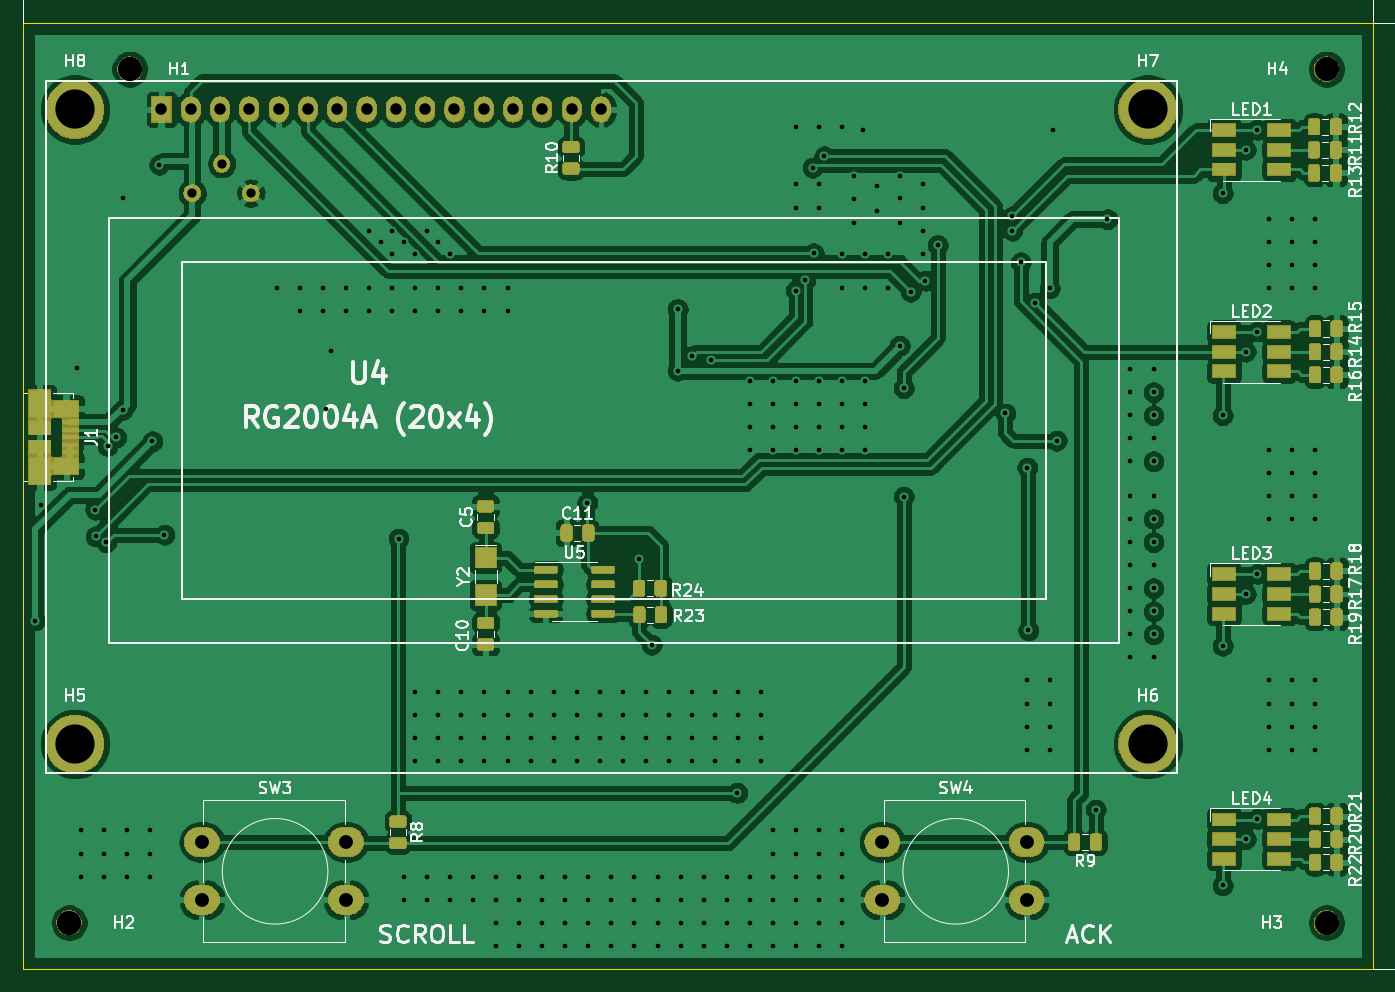
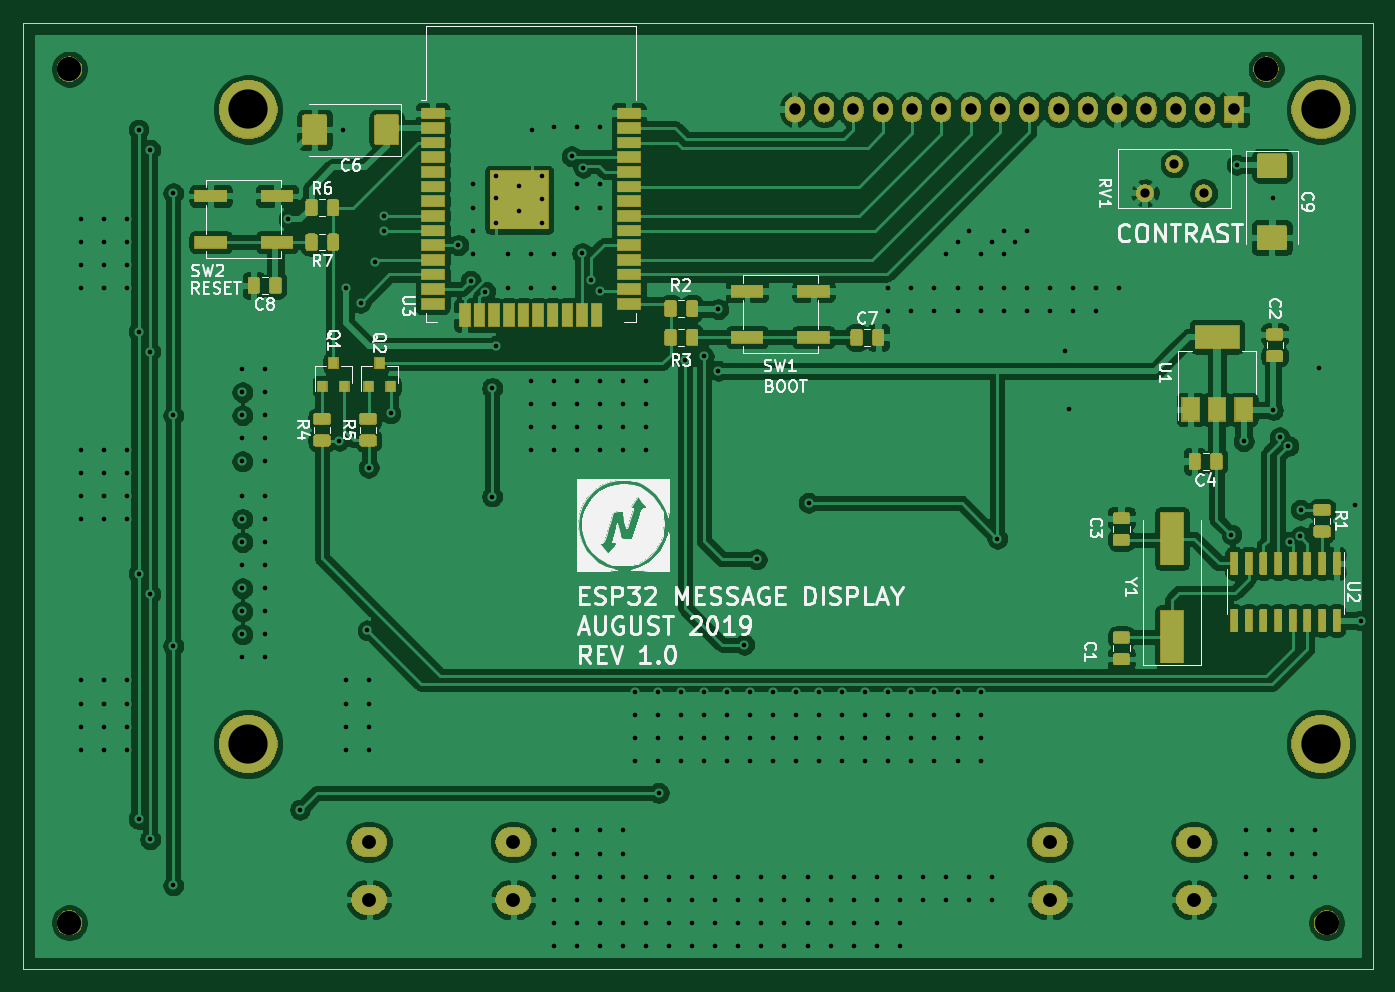
Circuit board: 10 layer files. Board 117.0 x 82.0 mm.
- bottom_copper: ESP32_MESSAGE_DISPLAY-B_Cu.gbr (328859 bytes)
- bottom_mask: ESP32_MESSAGE_DISPLAY-B_Mask.gbr (89829 bytes)
- paste: ESP32_MESSAGE_DISPLAY-B_Paste.gbr (84575 bytes)
- bottom_silk: ESP32_MESSAGE_DISPLAY-B_SilkS.gbr (44616 bytes)
- outline: ESP32_MESSAGE_DISPLAY-Edge_Cuts.gbr (735 bytes)
- top_copper: ESP32_MESSAGE_DISPLAY-F_Cu.gbr (326418 bytes)
- top_mask: ESP32_MESSAGE_DISPLAY-F_Mask.gbr (88841 bytes)
- paste: ESP32_MESSAGE_DISPLAY-F_Paste.gbr (88999 bytes)
- top_silk: ESP32_MESSAGE_DISPLAY-F_SilkS.gbr (48132 bytes)
- drill: ESP32_MESSAGE_DISPLAY.drl (6624 bytes)

=== bottom_copper: ESP32_MESSAGE_DISPLAY-B_Cu.gbr (328859 bytes, source omitted) ===
=== bottom_mask: ESP32_MESSAGE_DISPLAY-B_Mask.gbr (89829 bytes, source omitted) ===
=== paste: ESP32_MESSAGE_DISPLAY-B_Paste.gbr (84575 bytes, source omitted) ===
=== bottom_silk: ESP32_MESSAGE_DISPLAY-B_SilkS.gbr (44616 bytes, source omitted) ===
=== outline: ESP32_MESSAGE_DISPLAY-Edge_Cuts.gbr ===
G04 #@! TF.GenerationSoftware,KiCad,Pcbnew,5.1.2-f72e74a~84~ubuntu18.04.1*
G04 #@! TF.CreationDate,2019-08-20T01:18:15+05:30*
G04 #@! TF.ProjectId,ESP32_MESSAGE_DISPLAY,45535033-325f-44d4-9553-534147455f44,1.0*
G04 #@! TF.SameCoordinates,Original*
G04 #@! TF.FileFunction,Profile,NP*
%FSLAX46Y46*%
G04 Gerber Fmt 4.6, Leading zero omitted, Abs format (unit mm)*
G04 Created by KiCad (PCBNEW 5.1.2-f72e74a~84~ubuntu18.04.1) date 2019-08-20 01:18:15*
%MOMM*%
%LPD*%
G04 APERTURE LIST*
%ADD10C,0.050000*%
G04 APERTURE END LIST*
D10*
X91000000Y-48000000D02*
X208000000Y-48000000D01*
X91000000Y-130000000D02*
X208000000Y-130000000D01*
X91000000Y-48000000D02*
X91000000Y-130000000D01*
X208000000Y-48000000D02*
X208000000Y-130000000D01*
M02*

=== top_copper: ESP32_MESSAGE_DISPLAY-F_Cu.gbr (326418 bytes, source omitted) ===
=== top_mask: ESP32_MESSAGE_DISPLAY-F_Mask.gbr (88841 bytes, source omitted) ===
=== paste: ESP32_MESSAGE_DISPLAY-F_Paste.gbr (88999 bytes, source omitted) ===
=== top_silk: ESP32_MESSAGE_DISPLAY-F_SilkS.gbr (48132 bytes, source omitted) ===
=== drill: ESP32_MESSAGE_DISPLAY.drl ===
M48
; DRILL file {KiCad 5.1.2-f72e74a~84~ubuntu18.04.1} date Tue Aug 20 01:18:18 2019
; FORMAT={3:3/ absolute / metric / suppress leading zeros}
; #@! TF.CreationDate,2019-08-20T01:18:18+05:30
; #@! TF.GenerationSoftware,Kicad,Pcbnew,5.1.2-f72e74a~84~ubuntu18.04.1
FMAT,2
METRIC,TZ
T1C0.400
T2C0.800
T3C1.000
T4C1.200
T5C3.400
T6C2.100
T7C3.200
%
G90
G05
T1
X92050Y-99800
X92550Y-89750
X95700Y-77900
X96000Y-118000
X96000Y-120000
X96000Y-122000
X97250Y-90200
X97300Y-92500
X98000Y-118000
X98000Y-120000
X98000Y-122000
X98200Y-93000
X98329Y-84671
X99071Y-83929
X99650Y-63200
X99650Y-81550
X100000Y-118000
X100000Y-120000
X100000Y-122000
X102000Y-118000
X102000Y-120000
X102000Y-122000
X102200Y-84250
X102800Y-60300
X103250Y-92350
X113000Y-71000
X115000Y-71000
X115000Y-73000
X117000Y-71000
X117000Y-73000
X117300Y-81500
X117700Y-76400
X119000Y-71000
X119000Y-73000
X121000Y-66000
X121000Y-71000
X121000Y-73000
X122000Y-67000
X123000Y-66000
X123000Y-68000
X123000Y-71000
X123000Y-73000
X123550Y-92700
X124000Y-67000
X124000Y-122000
X124000Y-124000
X125000Y-68000
X125000Y-71000
X125000Y-73000
X125000Y-106000
X125000Y-108000
X125000Y-110000
X125000Y-112000
X126000Y-66000
X126000Y-122000
X126000Y-124000
X127000Y-67000
X127000Y-71000
X127000Y-73000
X127000Y-106000
X127000Y-108000
X127000Y-110000
X127000Y-112000
X128000Y-68000
X128000Y-122000
X128000Y-124000
X129000Y-71000
X129000Y-73000
X129000Y-106000
X129000Y-108000
X129000Y-110000
X129000Y-112000
X130000Y-122000
X130000Y-124000
X131000Y-71000
X131000Y-73000
X131000Y-106000
X131000Y-108000
X131000Y-110000
X131000Y-112000
X132000Y-122000
X132000Y-124000
X132000Y-126000
X132000Y-128000
X133000Y-71000
X133000Y-73000
X133000Y-106000
X133000Y-108000
X133000Y-110000
X133000Y-112000
X134000Y-122000
X134000Y-124000
X134000Y-126000
X134000Y-128000
X135000Y-106000
X135000Y-108000
X135000Y-110000
X135000Y-112000
X136000Y-122000
X136000Y-124000
X136000Y-126000
X136000Y-128000
X137000Y-106000
X137000Y-108000
X137000Y-110000
X137000Y-112000
X138000Y-122000
X138000Y-124000
X138000Y-126000
X138000Y-128000
X139000Y-106000
X139000Y-108000
X139000Y-110000
X139000Y-112000
X139900Y-89600
X140000Y-122000
X140000Y-124000
X140000Y-126000
X140000Y-128000
X141000Y-106000
X141000Y-108000
X141000Y-110000
X141000Y-112000
X142000Y-122000
X142000Y-124000
X142000Y-126000
X142000Y-128000
X143000Y-106000
X143000Y-108000
X143000Y-110000
X143000Y-112000
X144000Y-122000
X144000Y-124000
X144000Y-126000
X144000Y-128000
X144400Y-94500
X145000Y-106000
X145000Y-108000
X145000Y-110000
X145000Y-112000
X145500Y-101900
X146000Y-122000
X146000Y-124000
X146000Y-126000
X146000Y-128000
X147000Y-106000
X147000Y-108000
X147000Y-110000
X147000Y-112000
X147750Y-72800
X147750Y-78150
X148000Y-122000
X148000Y-124000
X148000Y-126000
X148000Y-128000
X149000Y-76900
X149000Y-106000
X149000Y-108000
X149000Y-110000
X149000Y-112000
X150000Y-122000
X150000Y-124000
X150000Y-126000
X150000Y-128000
X150600Y-77250
X151000Y-106000
X151000Y-108000
X151000Y-110000
X151000Y-112000
X152000Y-122000
X152000Y-124000
X152000Y-126000
X152000Y-128000
X152900Y-114750
X153000Y-106000
X153000Y-108000
X153000Y-110000
X153000Y-112000
X154000Y-79000
X154000Y-81000
X154000Y-83000
X154000Y-85000
X154000Y-122000
X154000Y-124000
X154000Y-126000
X154000Y-128000
X155000Y-106000
X155000Y-108000
X155000Y-110000
X155000Y-112000
X156000Y-79000
X156000Y-81000
X156000Y-83000
X156000Y-85000
X156000Y-118000
X156000Y-120000
X156000Y-122000
X156000Y-124000
X156000Y-126000
X156000Y-128000
X158000Y-57000
X158000Y-62000
X158000Y-64000
X158000Y-71200
X158000Y-79000
X158000Y-81000
X158000Y-83000
X158000Y-85000
X158000Y-118000
X158000Y-120000
X158000Y-122000
X158000Y-124000
X158000Y-126000
X158000Y-128000
X158805Y-70300
X159450Y-60550
X159550Y-67950
X160000Y-57000
X160000Y-62000
X160000Y-64000
X160000Y-79000
X160000Y-81000
X160000Y-83000
X160000Y-85000
X160000Y-118000
X160000Y-120000
X160000Y-122000
X160000Y-124000
X160000Y-126000
X160000Y-128000
X160450Y-59550
X162000Y-57000
X162000Y-68000
X162000Y-71000
X162000Y-79000
X162000Y-81000
X162000Y-83000
X162000Y-85000
X162000Y-118000
X162000Y-120000
X162000Y-122000
X162000Y-124000
X162000Y-126000
X162000Y-128000
X163000Y-61300
X163000Y-63300
X163000Y-65300
X163850Y-57250
X164000Y-68000
X164000Y-71000
X164000Y-79000
X164000Y-81000
X164000Y-83000
X164000Y-85000
X165000Y-62100
X165000Y-64300
X166000Y-68000
X166000Y-71000
X167000Y-61300
X167000Y-63200
X167000Y-65300
X167000Y-76000
X167350Y-79650
X167350Y-89050
X167950Y-71300
X169000Y-62000
X169000Y-64000
X169000Y-66000
X169000Y-68000
X169200Y-70350
X170300Y-67250
X176150Y-81850
X176750Y-64750
X176750Y-66000
X177500Y-68750
X178000Y-105000
X178000Y-107000
X178000Y-109000
X178000Y-111000
X178050Y-86550
X178150Y-100650
X178750Y-72250
X180000Y-71000
X180000Y-105000
X180000Y-107000
X180000Y-109000
X180000Y-111000
X180250Y-57250
X180600Y-84200
X184000Y-116200
X185000Y-65000
X187000Y-78000
X187000Y-80000
X187000Y-82000
X187000Y-84000
X187000Y-86000
X187000Y-89000
X187000Y-91000
X187000Y-93000
X187000Y-95000
X187000Y-97000
X187000Y-99000
X187000Y-101000
X187000Y-103000
X189000Y-78000
X189000Y-80000
X189000Y-82000
X189000Y-84000
X189000Y-86000
X189000Y-89000
X189000Y-91000
X189000Y-93000
X189000Y-95000
X189000Y-97000
X189000Y-99000
X189000Y-101000
X189000Y-103000
X195000Y-62750
X195000Y-82000
X195000Y-102000
X195000Y-122750
X197000Y-59000
X197000Y-76500
X197000Y-97500
X197000Y-118750
X198000Y-57250
X198000Y-74750
X198000Y-95750
X198000Y-117000
X199000Y-65000
X199000Y-67000
X199000Y-69000
X199000Y-71000
X199000Y-85000
X199000Y-87000
X199000Y-89000
X199000Y-91000
X199000Y-105000
X199000Y-107000
X199000Y-109000
X199000Y-111000
X201000Y-65000
X201000Y-67000
X201000Y-69000
X201000Y-71000
X201000Y-85000
X201000Y-87000
X201000Y-89000
X201000Y-91000
X201000Y-105000
X201000Y-107000
X201000Y-109000
X201000Y-111000
X203000Y-65000
X203000Y-67000
X203000Y-69000
X203000Y-71000
X203000Y-85000
X203000Y-87000
X203000Y-89000
X203000Y-91000
X203000Y-105000
X203000Y-107000
X203000Y-109000
X203000Y-111000
T2
X105670Y-62750
X108210Y-60210
X110750Y-62750
T3
X103000Y-55500
X105540Y-55500
X108080Y-55500
X110620Y-55500
X113160Y-55500
X115700Y-55500
X118240Y-55500
X120780Y-55500
X123320Y-55500
X125860Y-55500
X128400Y-55500
X130940Y-55500
X133480Y-55500
X136020Y-55500
X138560Y-55500
X141100Y-55500
T4
X106500Y-119000
X106500Y-124000
X119000Y-119000
X119000Y-124000
X165500Y-119000
X165500Y-124000
X178000Y-119000
X178000Y-124000
T5
X95500Y-55500
X95500Y-110500
X188500Y-55500
X188500Y-110500
T6
X204000Y-52000
X100250Y-52000
X204000Y-126000
X95000Y-126000
T7
X95500Y-110500
X188500Y-110500
X95500Y-55500
X188500Y-55500
T0
M30

